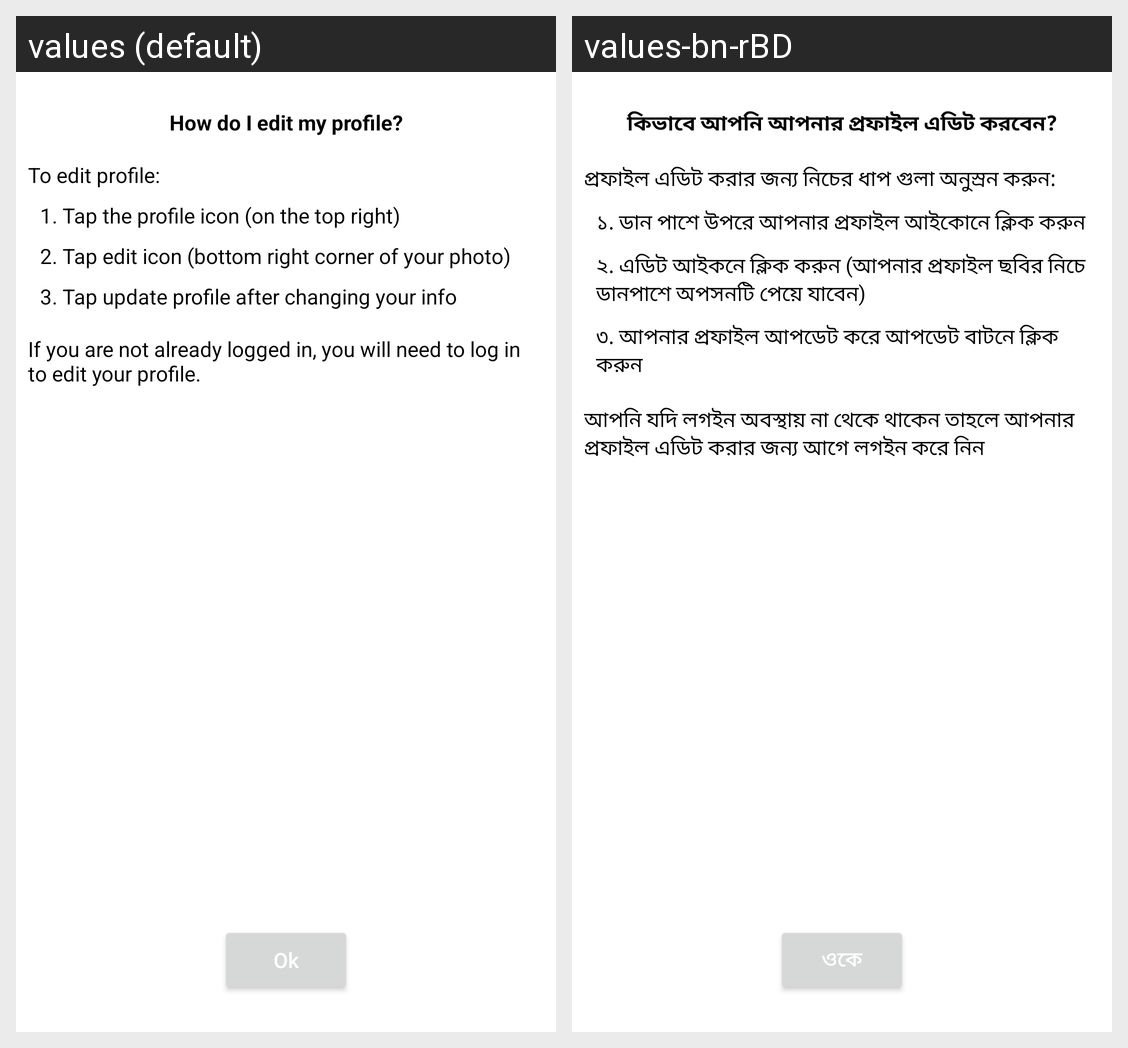

The Android screen above is rendered under two locales of the same app. Produce the string resources it draws, with the default and per-locale values.
Android screen res/layout/fragment_discover_edit_profile.xml rendered under 2 locales, left to right: values (default), values-bn-rBD. Device: Nexus 5 (rendered at 1080×1920; each locale shown at half size, 540×960, under a caption strip naming it); theme Theme.Day.
Strings drawn on this screen, with the default value and each locale's value (text and hints the layout hard-codes, and strings that could not be matched under every locale, appear in the picture but are not listed):

how_do_i_edit_my_profile
  values: How do I edit my profile?
  values-bn-rBD: কিভাবে আপনি আপনার প্রফাইল এডিট করবেন?

to_edit_profile
  values: To edit profile:
  values-bn-rBD: প্রফাইল এডিট করার জন্য নিচের ধাপ গুলা অনুস্রন করুন:

_1_tap_the_profile_icon_on_the_top_right
  values: 1. Tap the profile icon (on the top right)
  values-bn-rBD: ১. ডান পাশে উপরে আপনার প্রফাইল আইকোনে ক্লিক করুন

_2_tap_edit_icon_bottom_right_corner_of_your_photo
  values: 2. Tap edit icon (bottom right corner of your photo)
  values-bn-rBD: ২. এডিট আইকনে ক্লিক করুন (আপনার প্রফাইল ছবির নিচে ডানপাশে অপসনটি পেয়ে যাবেন)

_3_tap_update_profile_after_changing_your_info
  values: 3. Tap update profile after changing your info
  values-bn-rBD: ৩. আপনার প্রফাইল আপডেট করে আপডেট বাটনে ক্লিক করুন

if_you_are_not_already_logged_in_you_will_need_to_log_in_to_edit_your_profile
  values: If you are not already logged in, you will need to log in to edit your profile.
  values-bn-rBD: আপনি যদি লগইন অবস্থায় না থেকে থাকেন তাহলে আপনার প্রফাইল এডিট করার জন্য আগে লগইন করে নিন

ok
  values: Ok
  values-bn-rBD: ওকে
